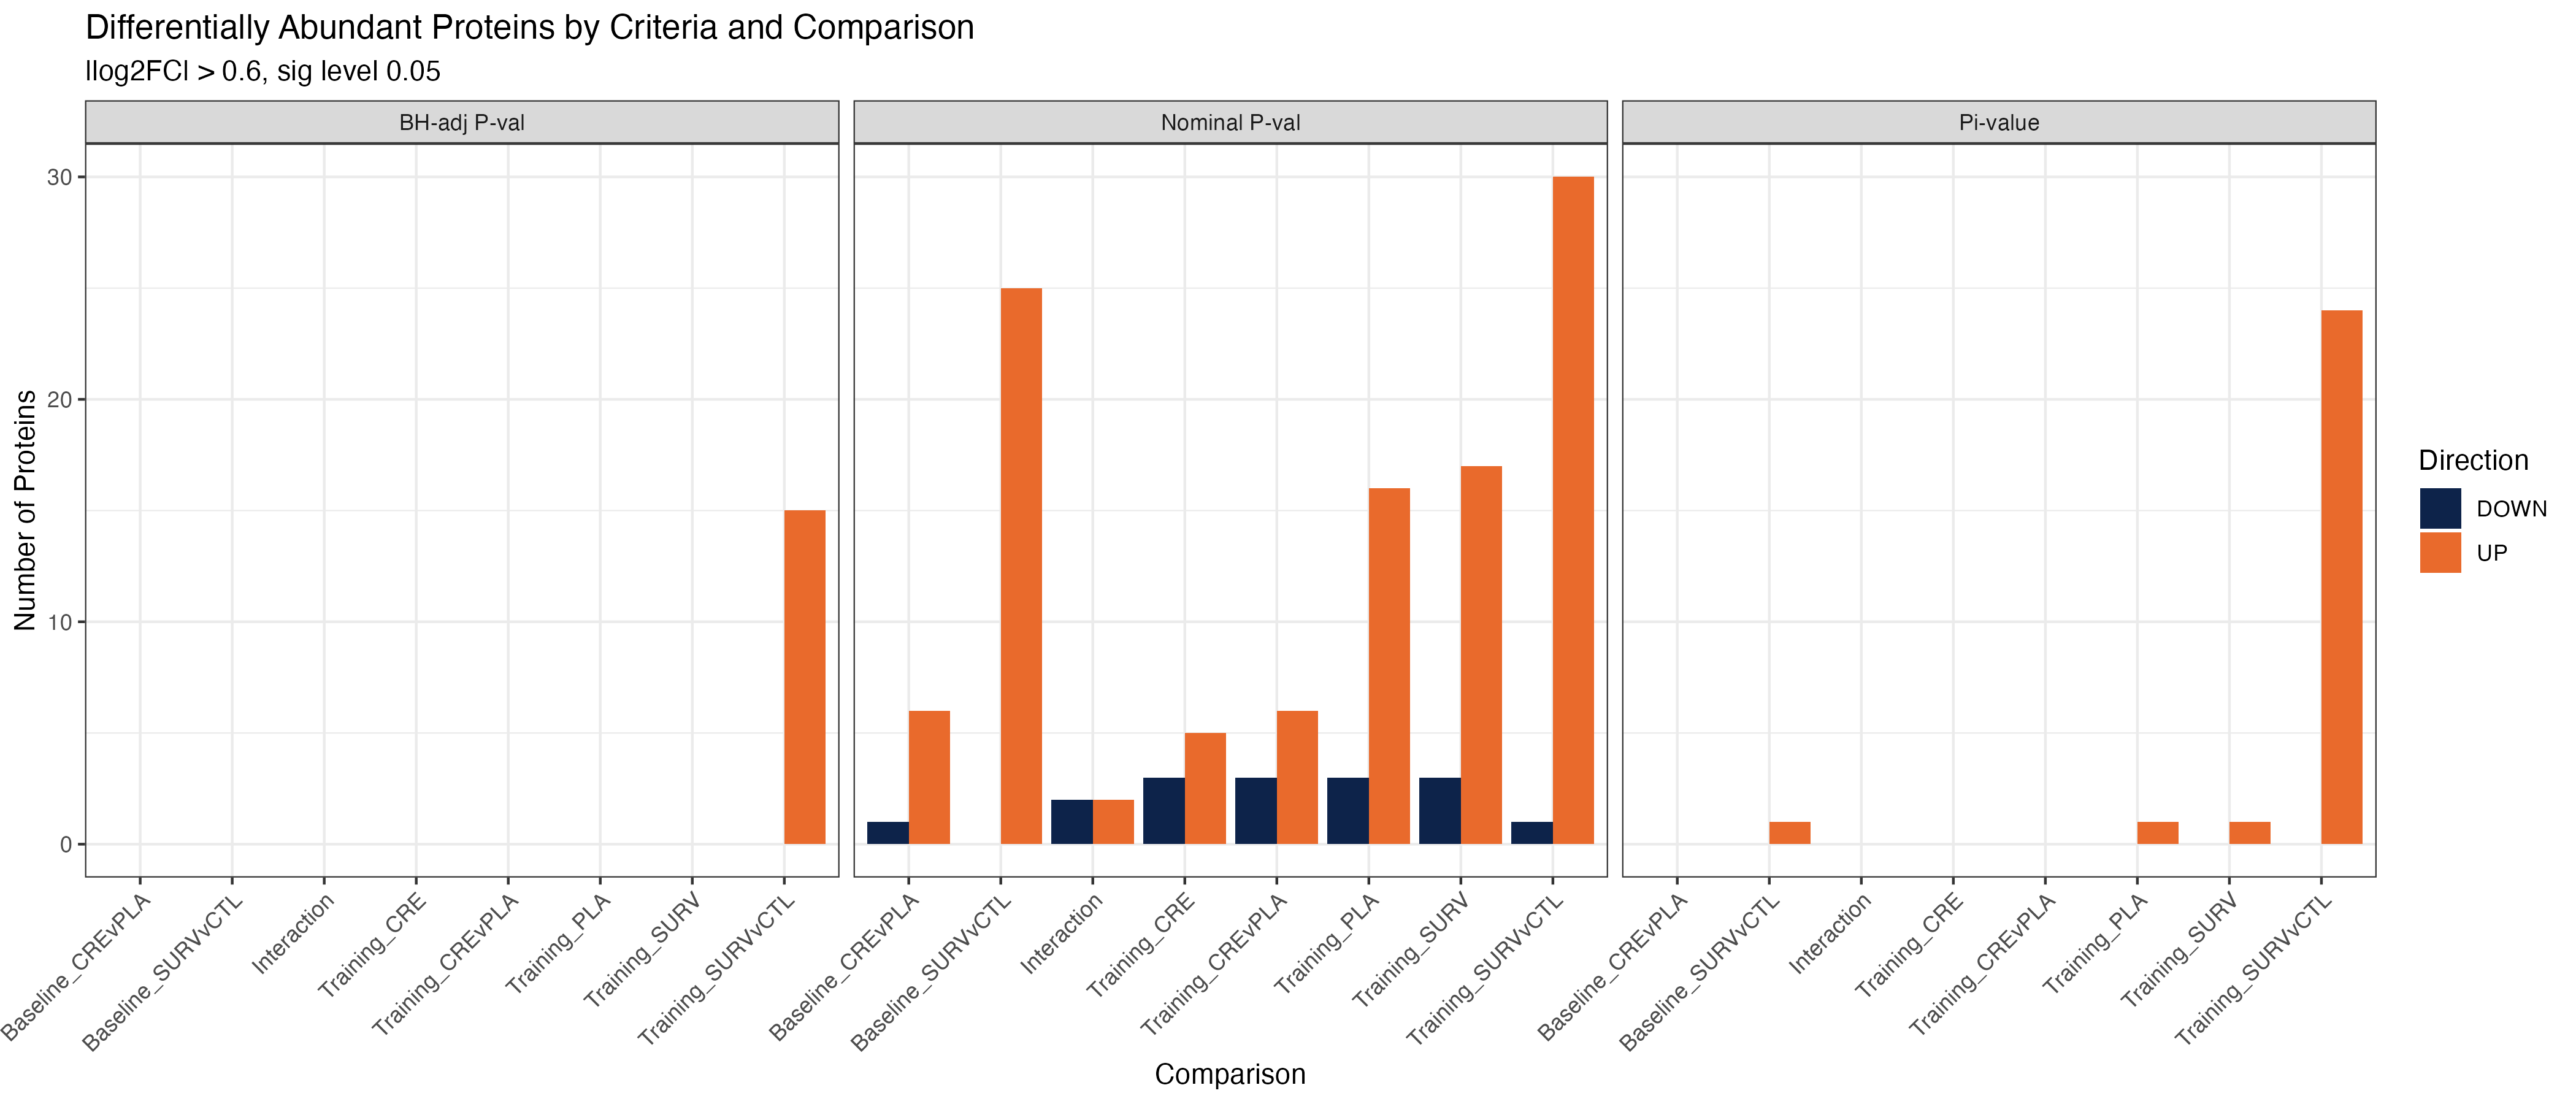

Data behind this chart, as committed beside it:
comparison, method, n_UP, n_DOWN
Baseline_CREvPLA, BH-adj P-val, 0, 0
Training_CREvPLA, BH-adj P-val, 0, 0
Training_CRE, BH-adj P-val, 0, 0
Training_PLA, BH-adj P-val, 0, 0
Interaction, BH-adj P-val, 0, 0
Baseline_CREvPLA, Nominal P-val, 6, 1
Training_CREvPLA, Nominal P-val, 6, 3
Training_CRE, Nominal P-val, 5, 3
Training_PLA, Nominal P-val, 16, 3
Interaction, Nominal P-val, 2, 2
Baseline_CREvPLA, Pi-value, 0, 0
Training_CREvPLA, Pi-value, 0, 0
Training_CRE, Pi-value, 0, 0
Training_PLA, Pi-value, 1, 0
Interaction, Pi-value, 0, 0
Baseline_SURVvCTL, BH-adj P-val, 0, 0
Training_SURVvCTL, BH-adj P-val, 15, 0
Training_SURV, BH-adj P-val, 0, 0
Baseline_SURVvCTL, Nominal P-val, 25, 0
Training_SURVvCTL, Nominal P-val, 30, 1
Training_SURV, Nominal P-val, 17, 3
Baseline_SURVvCTL, Pi-value, 1, 0
Training_SURVvCTL, Pi-value, 24, 0
Training_SURV, Pi-value, 1, 0
